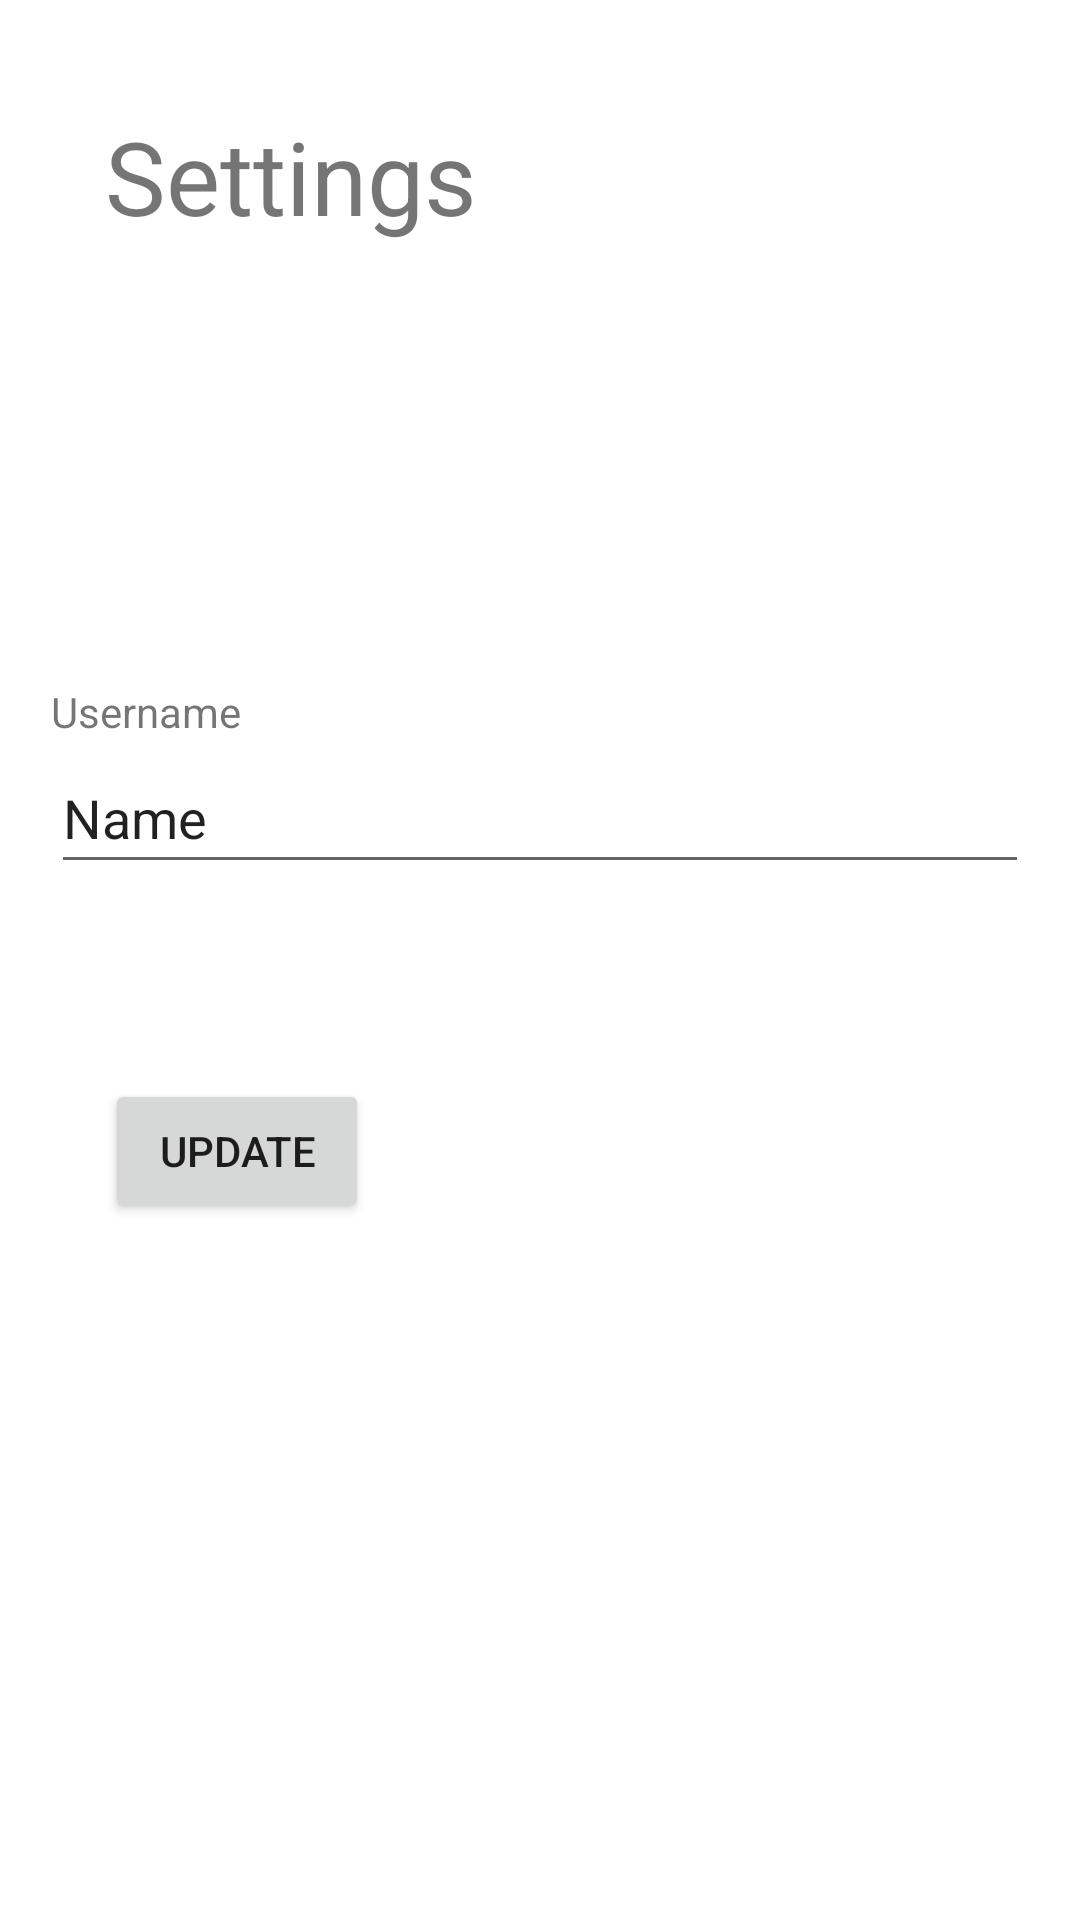

Write the Android layout XML for this screen, with the resource values it uses.
<!-- AndroidManifest.xml: application theme Theme.Taskmaster -->
<!-- res/layout/activity_settings.xml -->
<?xml version="1.0" encoding="utf-8"?>
<androidx.constraintlayout.widget.ConstraintLayout xmlns:android="http://schemas.android.com/apk/res/android"
    xmlns:app="http://schemas.android.com/apk/res-auto"
    xmlns:tools="http://schemas.android.com/tools"
    android:layout_width="match_parent"
    android:layout_height="match_parent"
    tools:context=".Settings">

    <TextView
        android:id="@+id/settingsTitle"
        android:layout_width="wrap_content"
        android:layout_height="wrap_content"
        android:layout_marginStart="35dp"
        android:layout_marginTop="36dp"
        android:text="Settings"
        android:textSize="34sp"
        app:layout_constraintStart_toStartOf="parent"
        app:layout_constraintTop_toTopOf="parent" />

    <EditText
        android:id="@+id/usernameInput"
        android:layout_width="326dp"
        android:layout_height="47dp"
        android:layout_marginTop="1dp"
        android:ems="10"
        android:inputType="textPersonName"
        android:text="Name"
        app:layout_constraintEnd_toEndOf="parent"
        app:layout_constraintStart_toStartOf="parent"
        app:layout_constraintTop_toBottomOf="@+id/usernameLabel" />

    <Button
        android:id="@+id/updateInfoB"
        android:layout_width="wrap_content"
        android:layout_height="wrap_content"
        android:layout_marginStart="35dp"
        android:layout_marginTop="65dp"
        android:text="Update"
        app:layout_constraintStart_toStartOf="parent"
        app:layout_constraintTop_toBottomOf="@+id/usernameInput" />

    <TextView
        android:id="@+id/usernameLabel"
        android:layout_width="wrap_content"
        android:layout_height="wrap_content"
        android:layout_marginTop="97dp"
        android:text="Username"
        app:layout_constraintBottom_toTopOf="@+id/usernameInput"
        app:layout_constraintStart_toStartOf="@+id/usernameInput"
        app:layout_constraintTop_toBottomOf="@+id/currentUser" />

    <TextView
        android:id="@+id/currentUser"
        android:layout_width="wrap_content"
        android:layout_height="wrap_content"
        android:layout_marginStart="35dp"
        android:layout_marginTop="17dp"
        android:layout_marginEnd="309dp"
        android:textSize="24sp"
        app:layout_constraintEnd_toEndOf="parent"
        app:layout_constraintStart_toStartOf="parent"
        app:layout_constraintTop_toBottomOf="@+id/settingsTitle"
        tools:text="User" />
</androidx.constraintlayout.widget.ConstraintLayout>
<!-- resources referenced by this layout -->
<resources>
  <style name="Theme.Taskmaster" parent="Theme.MaterialComponents.DayNight.DarkActionBar">
          
          <item name="colorPrimary">#3F51B5</item>
          <item name="colorPrimaryVariant">#673AB7</item>
          <item name="colorOnPrimary">#FFFFFF</item>
          
          <item name="colorSecondary">@color/teal_200</item>
          <item name="colorSecondaryVariant">@color/teal_700</item>
          <item name="colorOnSecondary">@color/black</item>
          
          <item name="android:statusBarColor" tools:targetApi="l">#1F36B4</item>
          
      </style>
  <!-- not gathered from this repository: default colours our renderer supplied (Android Studio template values) -->
  <color name="teal_200">#FF03DAC5</color>
  <color name="teal_700">#FF018786</color>
  <color name="black">#FF000000</color>
</resources>
